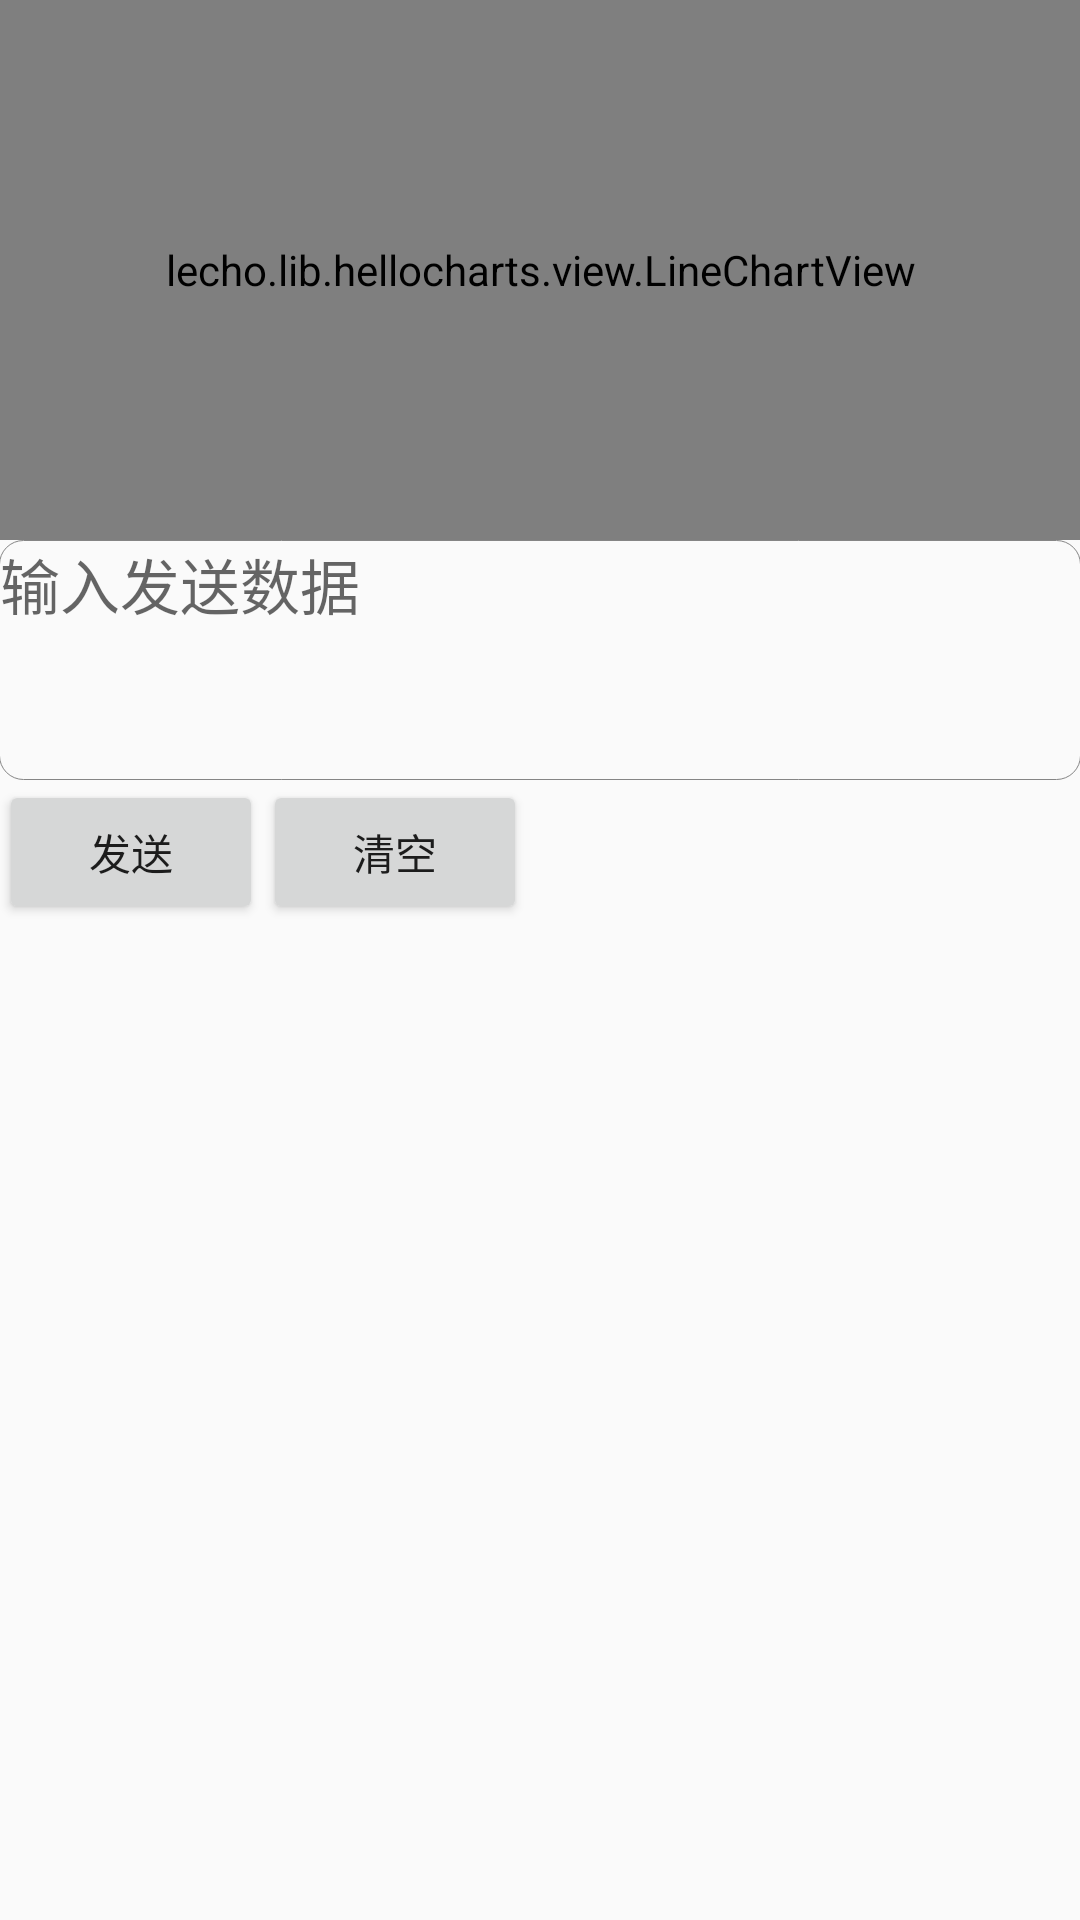

Android layout source for this screen:
<!-- AndroidManifest.xml: application theme AppTheme -->
<!-- res/layout/activity_main.xml -->
<?xml version="1.0" encoding="utf-8"?>
<LinearLayout xmlns:android="http://schemas.android.com/apk/res/android"
    xmlns:tools="http://schemas.android.com/tools"
    android:id="@+id/activity_main"
    android:layout_width="match_parent"
    android:layout_height="wrap_content"
    android:paddingBottom="@dimen/activity_vertical_margin"
    android:paddingLeft="@dimen/activity_horizontal_margin"
    android:paddingRight="@dimen/activity_horizontal_margin"
    android:paddingTop="@dimen/activity_vertical_margin"
    android:orientation="vertical">
    <lecho.lib.hellocharts.view.LineChartView
        android:id="@+id/line_chart"
        android:layout_width="match_parent"
        android:layout_height="180dp"/>
    <EditText
        android:id="@+id/sendText"
        android:layout_width="match_parent"
        android:layout_height="80dp"
        android:gravity="top|left"
        android:background="@drawable/border_white"
        android:hint="@string/sendText"
        android:textSize="20sp"/>
    <LinearLayout
        android:id="@+id/sendbuttom"
        android:layout_width="match_parent"
        android:layout_height="match_parent"
        android:orientation="horizontal">
        <Button
            android:id="@+id/send"
            android:layout_width="wrap_content"
            android:layout_height="wrap_content"
            android:layout_alignEnd="@id/sendText"
            android:layout_alignRight="@id/sendText"
            android:layout_below="@id/sendText"
            android:text="@string/send"/>
        <Button
            android:layout_width="wrap_content"
            android:layout_height="wrap_content"
            android:id="@+id/clean_1"
            android:text="@string/clean"/>
    </LinearLayout>
    <TextView
        android:id="@+id/receiver"
        android:layout_width="match_parent"
        android:layout_height="80dp"
        android:layout_below="@id/send"
        android:layout_marginTop="5dp"
        android:background="@drawable/border_white"
        android:gravity="top|left"
        android:hint="@string/receiver"
        android:textSize="20sp"
        android:scrollbars= "vertical"/>
    <Button
        android:layout_width="wrap_content"
        android:layout_height="wrap_content"
        android:id="@+id/clean_2"
        android:layout_below="@id/receiver"
        android:layout_alignEnd="@id/receiver"
        android:layout_alignRight="@id/receiver"
        android:layout_marginTop="5dp"
        android:text="@string/clean" />
    <LinearLayout
        android:id="@+id/menu"
        android:layout_width="match_parent"
        android:layout_height="match_parent"
        android:orientation="horizontal">
        <ImageButton
            android:id="@+id/info"
            android:layout_width="wrap_content"
            android:layout_height="wrap_content"
            android:layout_alignLeft="@id/receiver"
            android:layout_below="@id/clean_2"
            android:layout_marginTop="5dp"
            android:background="@drawable/border_white"
            android:src="@android:drawable/ic_menu_info_details"/>
        <ImageButton
            android:id="@+id/wifi"
            android:layout_width="wrap_content"
            android:layout_height="wrap_content"
            android:layout_toRightOf="@id/info"
            android:layout_below="@id/clean_2"
            android:layout_marginTop="5dp"
            android:layout_marginLeft="20dp"
            android:background="@drawable/border_white"
            android:src="@android:drawable/ic_menu_preferences"/>
        <ImageButton
            android:layout_width="wrap_content"
            android:layout_height="wrap_content"
            android:id="@+id/get"
            android:layout_toRightOf="@id/wifi"
            android:layout_marginLeft="20dp"
            android:layout_below="@id/clean_2"
            android:layout_marginTop="5dp"
            android:background="@drawable/border_white"
            android:src="@android:drawable/ic_menu_add"/>
        <ImageButton
            android:layout_width="wrap_content"
            android:layout_height="wrap_content"
            android:id="@+id/go"
            android:layout_toRightOf="@id/get"
            android:layout_marginLeft="20dp"
            android:layout_below="@id/clean_2"
            android:layout_marginTop="5dp"
            android:background="@drawable/border_white"
            android:src="@android:drawable/ic_media_play"/>
    </LinearLayout>
</LinearLayout>
<!-- resources referenced by this layout -->
<resources>
  <!-- drawable border_white (drawable) -->
  <?xml version="1.0" encoding="utf-8"?>
  <shape xmlns:android="http://schemas.android.com/apk/res/android" >
      
      <solid android:color="#00000000" />
      
      <stroke
          android:width="0.01dp"
          android:color="#858585" />
      <padding
          android:bottom="1dp"
          android:left="0.5dp"
          android:right="0.5dp"
          android:top="0dp" />
      
      <corners
          android:bottomLeftRadius="8dp"
          android:bottomRightRadius="8dp"
          android:topLeftRadius="8dp"
          android:topRightRadius="8dp" />
  </shape>
  <string name="clean">清空</string>
  <string name="receiver">数据接收处</string>
  <string name="send">发送</string>
  <string name="sendText">输入发送数据</string>
  <style name="AppTheme" parent="Theme.AppCompat.Light.DarkActionBar">
          
          <item name="colorPrimary">@color/colorPrimary</item>
          <item name="colorPrimaryDark">@color/colorPrimaryDark</item>
          <item name="android:navigationBarColor">@color/navigationBarColor</item>
          <item name="colorAccent">@color/colorAccent</item>
      </style>
  <color name="colorPrimary">#FFC107</color>
  <color name="colorPrimaryDark">#FFA000</color>
  <color name="navigationBarColor">#FFC107</color>
  <color name="colorAccent">#FF4081</color>
</resources>
